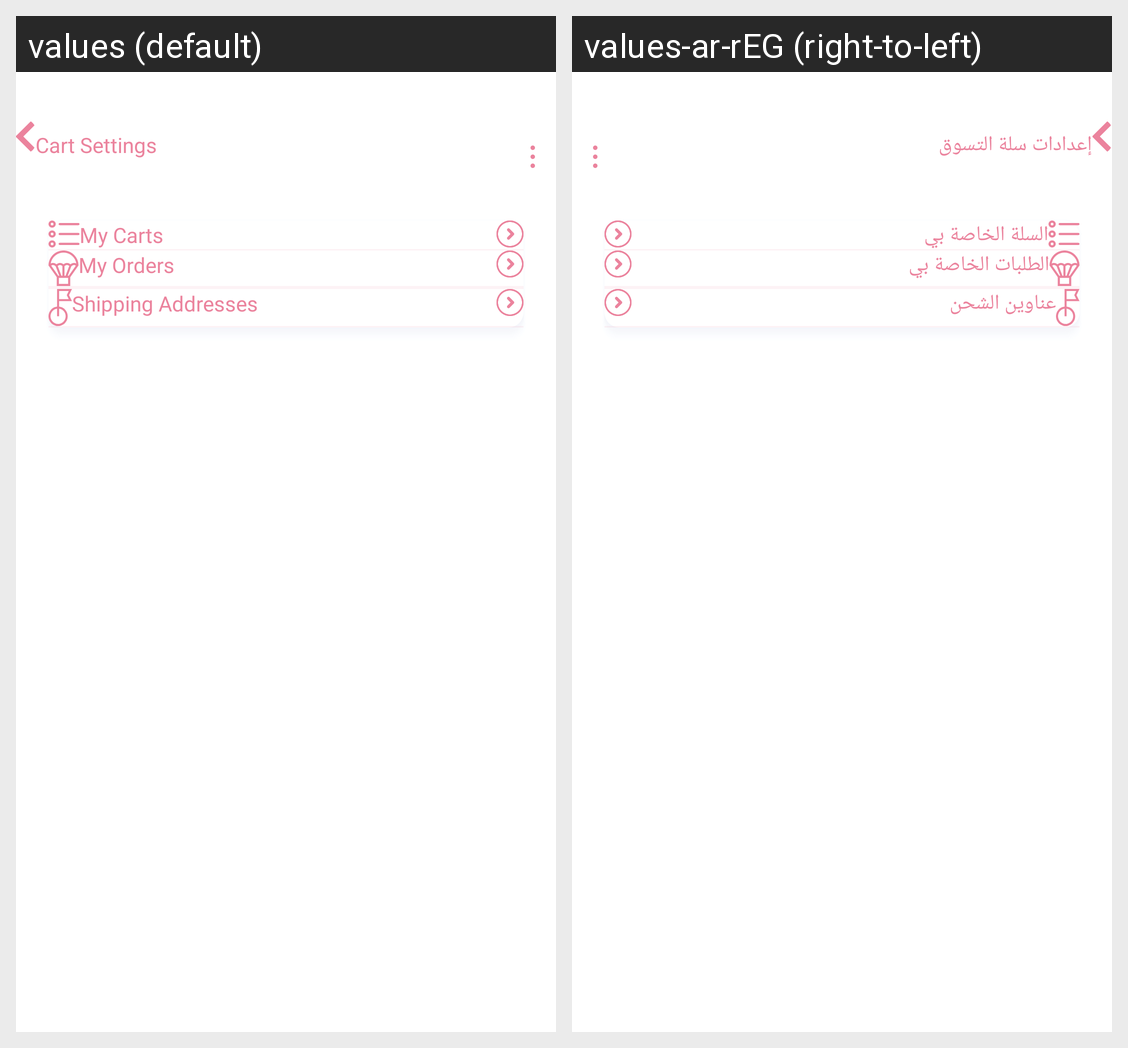

For this localized Android screen grid, give each drawn string resource with its value in every locale shown.
Android screen res/layout/activity_settings_carts.xml rendered under 2 locales, left to right: values (default), values-ar-rEG (right-to-left). Device: Nexus 5 (rendered at 1080×1920; each locale shown at half size, 540×960, under a caption strip naming it); theme Theme.Kefi.
Strings drawn on this screen, with the default value and each locale's value (text and hints the layout hard-codes, and strings that could not be matched under every locale, appear in the picture but are not listed):

cart_settings
  values: Cart Settings
  values-ar-rEG: إعدادات سلة التسوق

my_carts
  values: My Carts
  values-ar-rEG: السلة الخاصة بي

my_orders
  values: My Orders
  values-ar-rEG: الطلبات الخاصة بي

shipping_addresses
  values: Shipping Addresses
  values-ar-rEG: عناوين الشحن
